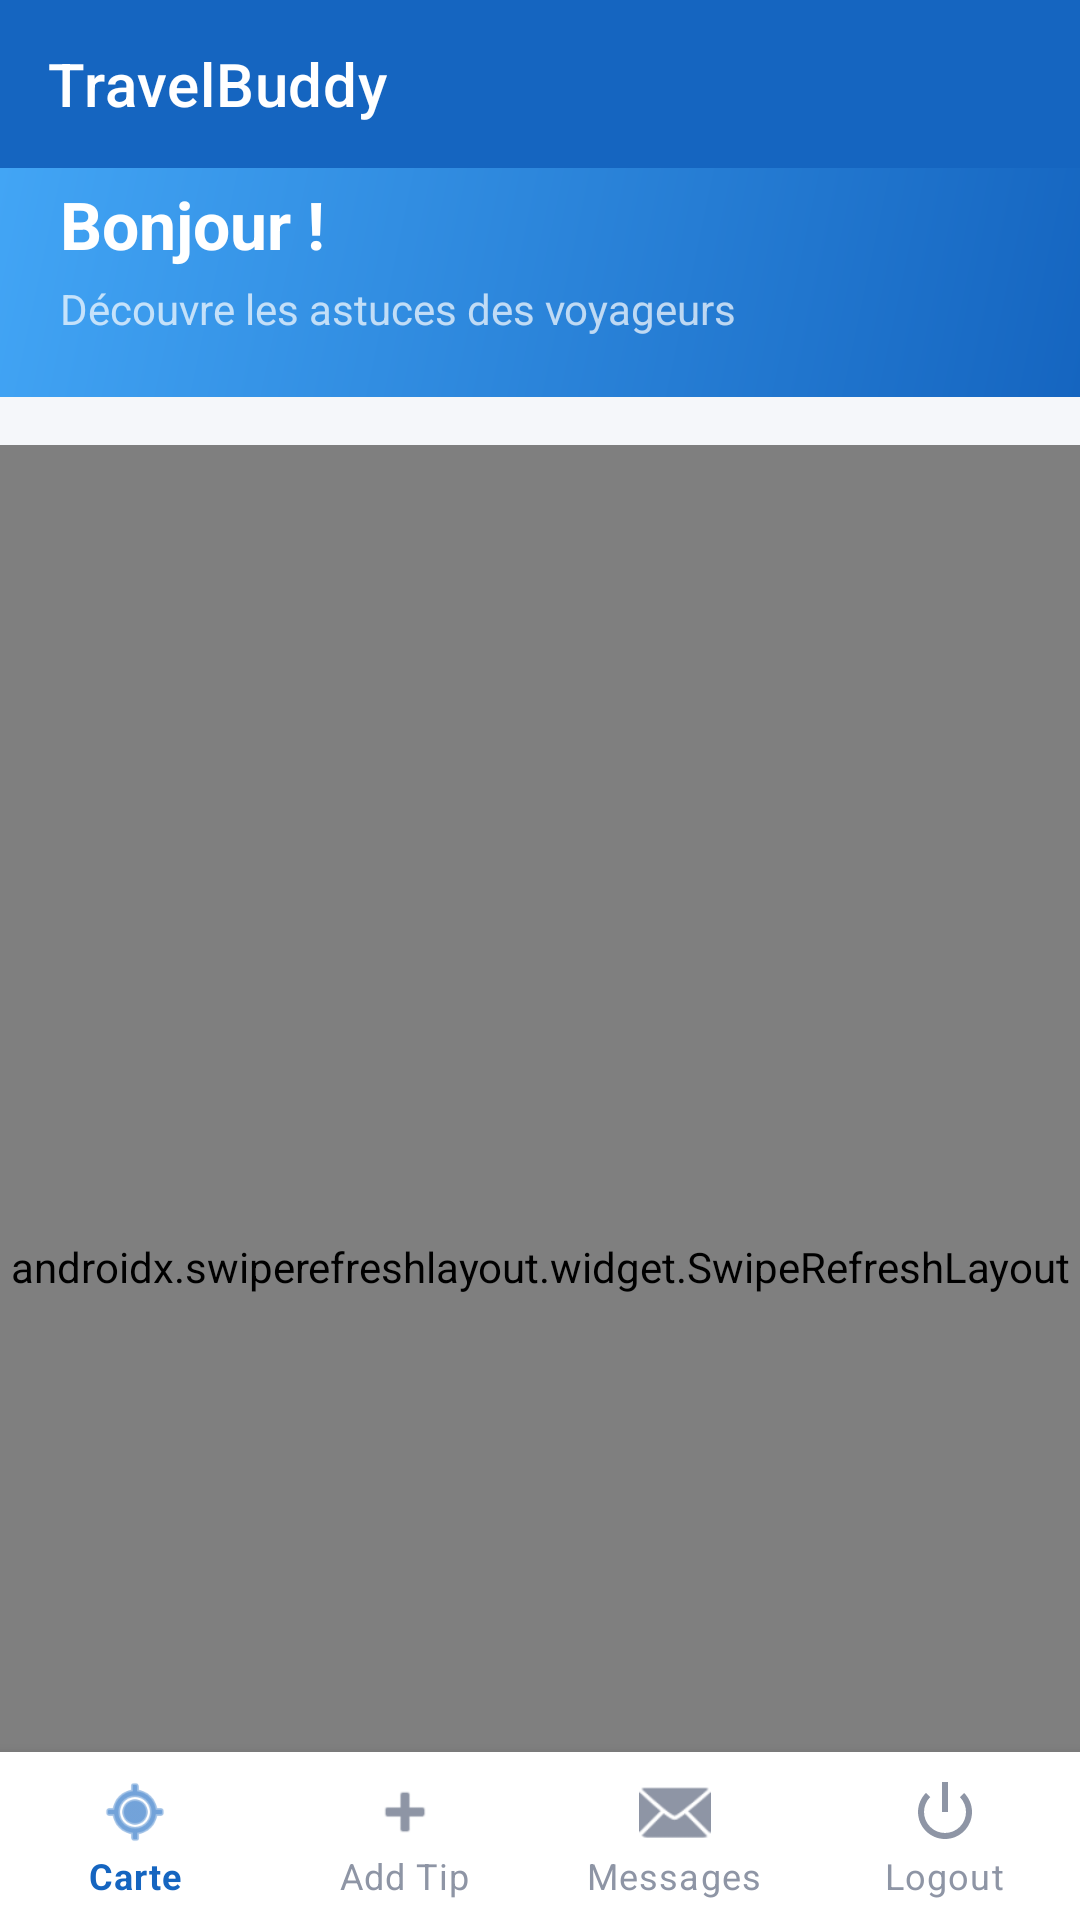

Here is an Android app screen rendered from its layout file. Give the layout XML and the strings, colors and styles it references.
<!-- AndroidManifest.xml: application theme Theme.TravelBuddy -->
<!-- res/layout/activity_tips_feed.xml -->
<?xml version="1.0" encoding="utf-8"?>
<androidx.coordinatorlayout.widget.CoordinatorLayout xmlns:android="http://schemas.android.com/apk/res/android"
    xmlns:app="http://schemas.android.com/apk/res-auto"
    android:layout_width="match_parent"
    android:layout_height="match_parent"
    android:background="@color/surface_background">

    <com.google.android.material.appbar.AppBarLayout
        android:id="@+id/appBarLayout"
        android:layout_width="match_parent"
        android:layout_height="wrap_content"
        android:background="@color/primary"
        app:elevation="0dp">

        <androidx.appcompat.widget.Toolbar
            android:id="@+id/toolbar"
            android:layout_width="match_parent"
            android:layout_height="?attr/actionBarSize"
            app:title="TravelBuddy"
            app:titleTextColor="@color/white"
            app:titleTextAppearance="@style/TextAppearance.MaterialComponents.Headline6"
            app:layout_scrollFlags="scroll|enterAlways|snap" />

        
        <LinearLayout
            android:id="@+id/welcomeHeader"
            android:layout_width="match_parent"
            android:layout_height="wrap_content"
            android:background="@drawable/header_gradient"
            android:orientation="vertical"
            android:paddingHorizontal="20dp"
            android:paddingTop="4dp"
            android:paddingBottom="20dp">

            <TextView
                android:id="@+id/welcomeText"
                android:layout_width="wrap_content"
                android:layout_height="wrap_content"
                android:text="Bonjour !"
                android:textColor="#FFFFFF"
                android:textSize="22sp"
                android:textStyle="bold" />

            <TextView
                android:id="@+id/welcomeSubtitle"
                android:layout_width="wrap_content"
                android:layout_height="wrap_content"
                android:layout_marginTop="4dp"
                android:text="Découvre les astuces des voyageurs"
                android:textColor="#B3FFFFFF"
                android:textSize="14sp" />
        </LinearLayout>
    </com.google.android.material.appbar.AppBarLayout>

    
    <LinearLayout
        android:layout_width="match_parent"
        android:layout_height="match_parent"
        android:orientation="vertical"
        app:layout_behavior="@string/appbar_scrolling_view_behavior">

        
        <HorizontalScrollView
            android:id="@+id/chipScrollView"
            android:layout_width="match_parent"
            android:layout_height="wrap_content"
            android:scrollbars="none"
            android:background="@color/surface_background"
            android:paddingVertical="8dp">

            <com.google.android.material.chip.ChipGroup
                android:id="@+id/chipGroup"
                android:layout_width="wrap_content"
                android:layout_height="wrap_content"
                android:paddingHorizontal="16dp"
                app:singleSelection="true"
                app:selectionRequired="true" />
        </HorizontalScrollView>

        <androidx.swiperefreshlayout.widget.SwipeRefreshLayout
            android:id="@+id/swipeRefresh"
            android:layout_width="match_parent"
            android:layout_height="0dp"
            android:layout_weight="1">

            <androidx.recyclerview.widget.RecyclerView
                android:id="@+id/recyclerView"
                android:layout_width="match_parent"
                android:layout_height="match_parent"
                android:clipToPadding="false"
                android:paddingTop="4dp"
                android:paddingBottom="80dp" />
        </androidx.swiperefreshlayout.widget.SwipeRefreshLayout>
    </LinearLayout>

    <com.google.android.material.bottomnavigation.BottomNavigationView
        android:id="@+id/bottom_navigation"
        android:layout_width="match_parent"
        android:layout_height="wrap_content"
        android:layout_gravity="bottom"
        android:background="@color/card_background"
        app:elevation="8dp"
        app:itemIconTint="@color/bottom_nav_color"
        app:itemTextColor="@color/bottom_nav_color"
        app:labelVisibilityMode="labeled"
        app:menu="@menu/bottom_nav_menu" />
</androidx.coordinatorlayout.widget.CoordinatorLayout>
<!-- resources referenced by this layout -->
<resources>
  <color name="card_background">#FFFFFF</color>
  <color name="primary">#1565C0</color>
  <color name="surface_background">#F5F7FA</color>
  <color name="white">#FFFFFFFF</color>
  <!-- drawable header_gradient (drawable) -->
  <?xml version="1.0" encoding="utf-8"?>
  <shape xmlns:android="http://schemas.android.com/apk/res/android">
      <gradient
          android:startColor="@color/header_start"
          android:endColor="@color/header_end"
          android:angle="135" />
      <corners android:radius="0dp" />
  </shape>
  <style name="Theme.TravelBuddy" parent="Base.Theme.TravelBuddy" />
  <color name="header_start">#1565C0</color>
  <color name="header_end">#42A5F5</color>
  <style name="Base.Theme.TravelBuddy" parent="Theme.MaterialComponents.DayNight.NoActionBar">
          <item name="colorPrimary">@color/primary</item>
          <item name="colorPrimaryVariant">@color/primary_dark</item>
          <item name="colorOnPrimary">@color/white</item>
          <item name="colorSecondary">@color/accent</item>
          <item name="colorOnSecondary">@color/white</item>
          <item name="android:statusBarColor">@color/primary_dark</item>
          <item name="android:navigationBarColor">@color/white</item>
          <item name="android:windowLightNavigationBar" tools:targetApi="27">true</item>
      </style>
  <color name="primary_dark">#0D47A1</color>
  <color name="accent">#FF7043</color>
</resources>
